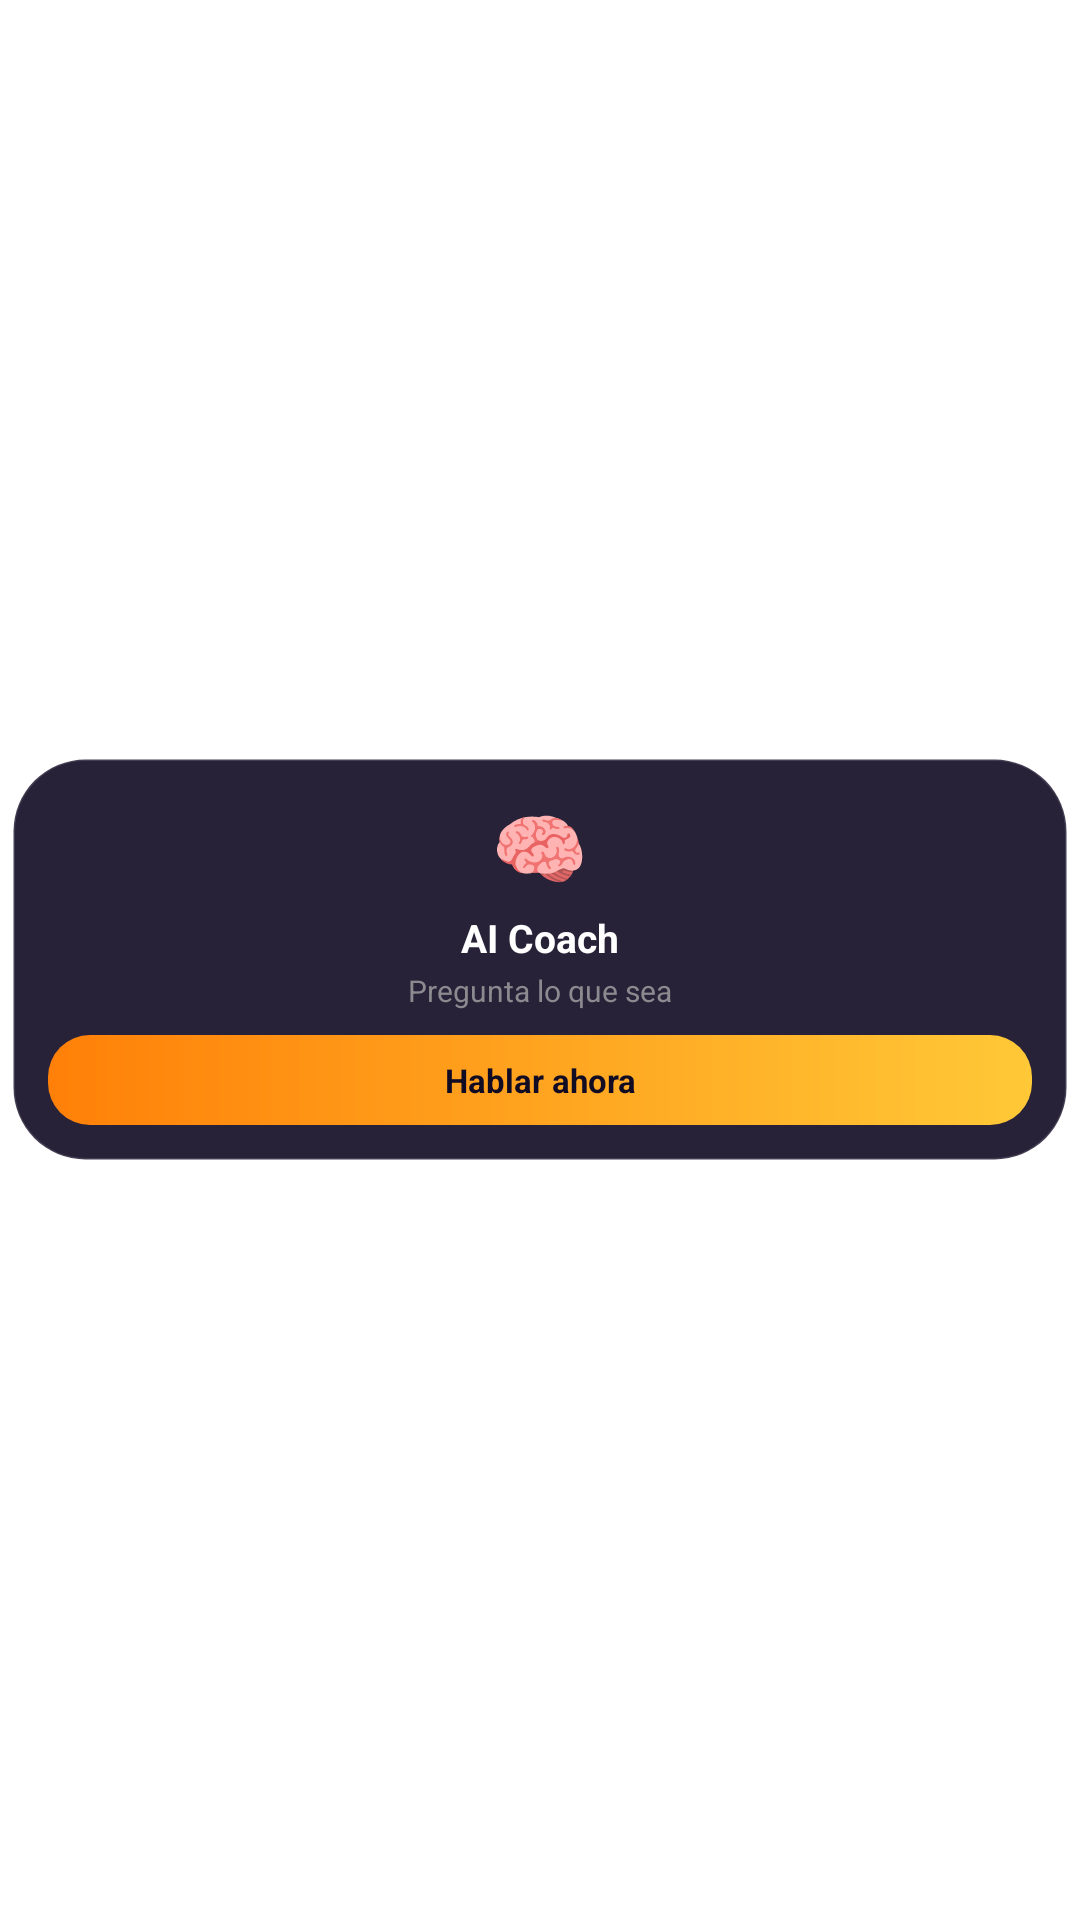

This screen was rendered from an Android layout file. Write that file and the resources it references.
<!-- AndroidManifest.xml: application theme Theme.App.Starting -->
<!-- res/layout/vidasimple_widget_ai_layout.xml -->
<?xml version="1.0" encoding="utf-8"?>
<FrameLayout xmlns:android="http://schemas.android.com/apk/res/android"
    android:layout_width="match_parent"
    android:layout_height="match_parent"
    android:padding="4dp">

    <LinearLayout
        android:id="@+id/widget_ai_container"
        android:layout_width="match_parent"
        android:layout_height="wrap_content"
        android:layout_gravity="center"
        android:orientation="vertical"
        android:background="@drawable/widget_background"
        android:gravity="center"
        android:padding="12dp"
        android:clickable="true"
        android:focusable="true">

        <TextView
            android:layout_width="wrap_content"
            android:layout_height="wrap_content"
            android:text="🧠"
            android:textSize="26sp"
            android:layout_marginBottom="4dp" />

        <TextView
            android:layout_width="wrap_content"
            android:layout_height="wrap_content"
            android:text="AI Coach"
            android:textColor="#FFFFFF"
            android:textSize="13sp"
            android:textStyle="bold"
            android:layout_marginBottom="2dp" />

        <TextView
            android:layout_width="wrap_content"
            android:layout_height="wrap_content"
            android:text="Pregunta lo que sea"
            android:textColor="#8A8A8F"
            android:textSize="10sp"
            android:layout_marginBottom="8dp" />

        <TextView
            android:id="@+id/widget_btn_ai_direct"
            android:layout_width="match_parent"
            android:layout_height="30dp"
            android:text="Hablar ahora"
            android:textColor="#110B24"
            android:textSize="11sp"
            android:textStyle="bold"
            android:gravity="center"
            android:background="@drawable/widget_button_accent_background"
            android:clickable="true"
            android:focusable="true" />
    </LinearLayout>
</FrameLayout>
<!-- resources referenced by this layout -->
<resources>
  <!-- drawable widget_background (drawable) -->
  <?xml version="1.0" encoding="utf-8"?>
  <shape xmlns:android="http://schemas.android.com/apk/res/android"
      android:shape="rectangle">
      
      <solid android:color="#E6110B24" />
      <corners android:radius="24dp" />
      
      <stroke
          android:width="1dp"
          android:color="#20FFFFFF" />
  </shape>
  <!-- drawable widget_button_accent_background (drawable) -->
  <?xml version="1.0" encoding="utf-8"?>
  <shape xmlns:android="http://schemas.android.com/apk/res/android"
      android:shape="rectangle">
      
      <gradient
          android:startColor="#FF8008"
          android:endColor="#FFC837"
          android:angle="0" />
      <corners android:radius="14dp" />
  </shape>
  <style name="Theme.App.Starting" parent="Theme.SplashScreen">
          
          <item name="windowSplashScreenBackground">@color/violet_primary</item>
          
          <item name="windowSplashScreenAnimatedIcon">@mipmap/ic_launcher</item>
          
          <item name="postSplashScreenTheme">@android:style/Theme.DeviceDefault.Light.NoActionBar</item>
      </style>
  <color name="violet_primary">#7C3AED</color>
</resources>
